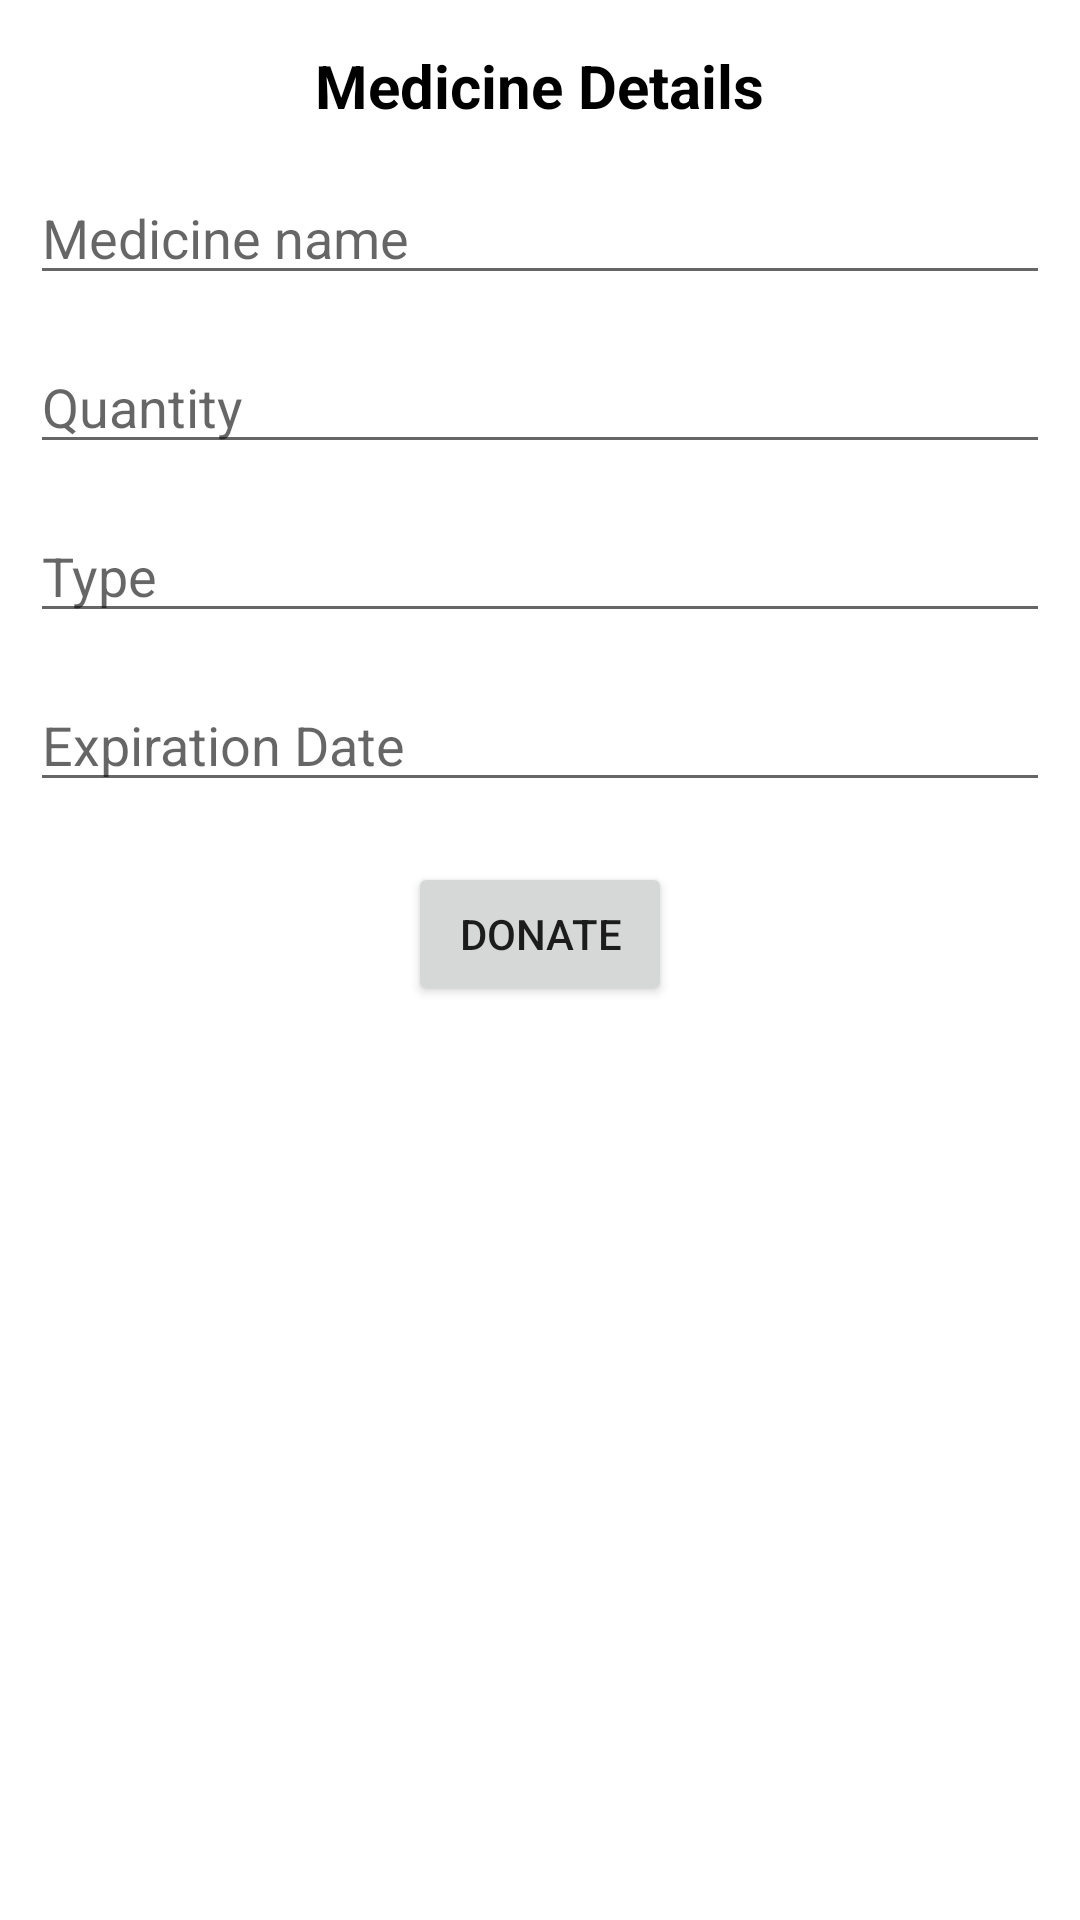

The Android layout XML behind this screen, and the referenced resources:
<!-- AndroidManifest.xml: application theme Theme.BetterLife -->
<!-- res/layout/fragment_donate.xml -->
<?xml version="1.0" encoding="utf-8"?>
<RelativeLayout xmlns:android="http://schemas.android.com/apk/res/android"
    xmlns:tools="http://schemas.android.com/tools"
    android:layout_width="match_parent"
    android:layout_height="match_parent"
    tools:context=".Fragments.DonateFragment">

    <TextView
        android:layout_width="wrap_content"
        android:layout_height="wrap_content"
        android:text="Medicine Details"
        android:textColor="@color/black"
        android:textSize="20dp"
        android:id="@+id/heading"
        android:layout_centerHorizontal="true"
        android:layout_marginTop="15dp"
        android:textStyle="bold"></TextView>

    <EditText
        android:layout_width="match_parent"
        android:layout_height="wrap_content"
        android:id="@+id/medicineName"
        android:layout_below="@id/heading"
        android:layout_marginTop="15dp"
        android:layout_marginLeft="10dp"
        android:layout_marginRight="10dp"
        android:hint="Medicine name"></EditText>

    <EditText
        android:layout_width="match_parent"
        android:layout_height="wrap_content"
        android:id="@+id/quantity"
        android:hint="Quantity"
        android:layout_below="@id/medicineName"
        android:layout_marginTop="15dp"
        android:layout_marginLeft="10dp"
        android:layout_marginRight="10dp"
        android:inputType="number">
    </EditText>

    <EditText
        android:layout_width="match_parent"
        android:layout_height="wrap_content"
        android:layout_below="@id/quantity"
        android:id="@+id/type"
        android:layout_marginTop="15dp"
        android:layout_marginLeft="10dp"
        android:layout_marginRight="10dp"
        android:hint="Type">
    </EditText>

    <EditText
        android:layout_width="match_parent"
        android:layout_height="wrap_content"
        android:id="@+id/expiryDate"
        android:layout_below="@id/type"
        android:layout_marginTop="15dp"
        android:layout_marginLeft="10dp"
        android:layout_marginRight="10dp"
        android:hint="Expiration Date">
    </EditText>

    <Button
        android:layout_width="wrap_content"
        android:layout_height="wrap_content"
        android:id="@+id/donateButton"
        android:text="Donate"
        android:layout_below="@id/expiryDate"
        android:layout_centerHorizontal="true"
        android:layout_marginTop="20dp">
    </Button>
</RelativeLayout>
<!-- resources referenced by this layout -->
<resources>
  <style name="Theme.BetterLife" parent="Theme.MaterialComponents.DayNight.DarkActionBar">
          
          <item name="colorPrimary">@color/purple_500</item>
          <item name="colorPrimaryVariant">@color/purple_700</item>
          <item name="colorOnPrimary">@color/white</item>
          
          
          <item name="colorSecondary">@color/teal_200</item>
          <item name="colorSecondaryVariant">@color/teal_700</item>
          <item name="colorOnSecondary">@color/black</item>
          
  
          
          <item name="android:statusBarColor" tools:targetApi="l">?attr/colorPrimaryVariant</item>
          
      </style>
  <!-- not gathered from this repository: default colours our renderer supplied (Android Studio template values) -->
  <color name="purple_500">#FF6200EE</color>
  <color name="purple_700">#FF3700B3</color>
  <color name="teal_200">#FF03DAC5</color>
  <color name="teal_700">#FF018786</color>
  <color name="black">#FF000000</color>
  <color name="white">#FFFFFFFF</color>
</resources>
